Run: headless pygame with SDL's dummy video driver; simulated clock (each Clock.tick advances the game by its frame time, no real sleeping); random seed 0; keys injected as events and as key.get_pressed() state; mouse plan: one left click at the window centre at the start of phase 2, then a move to the lower-right quarter at the start of phase 3.
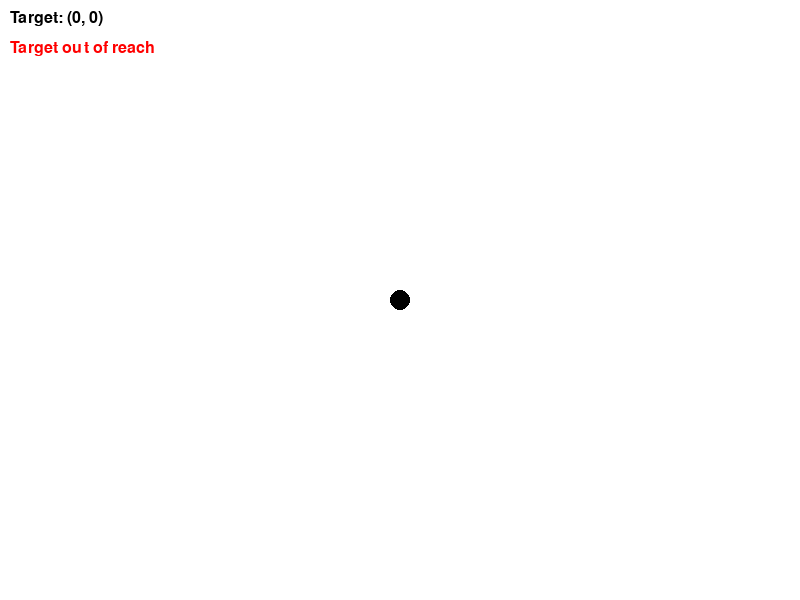
Frame 1 of 4 · flips 1–60 · no input
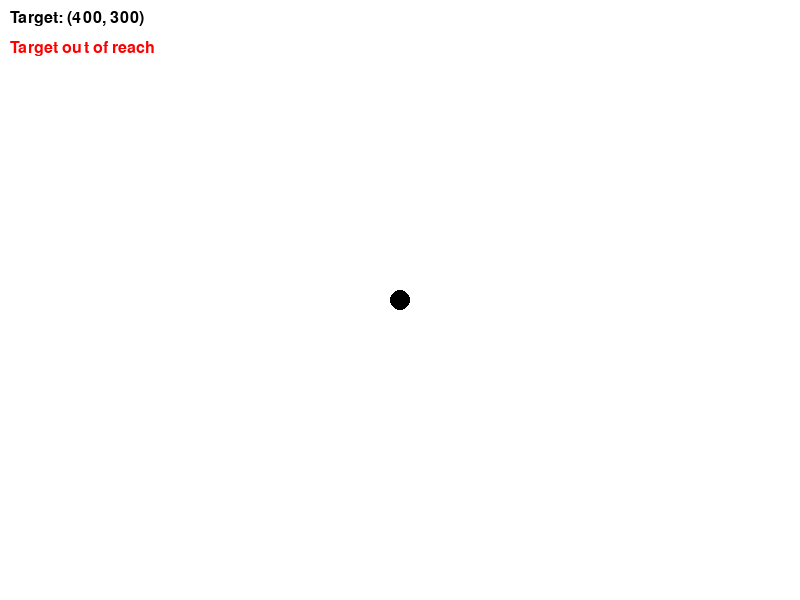
Frame 2 of 4 · flips 61–180 · clicked the window centre · tapped SPACE, RETURN · held RIGHT (→), D
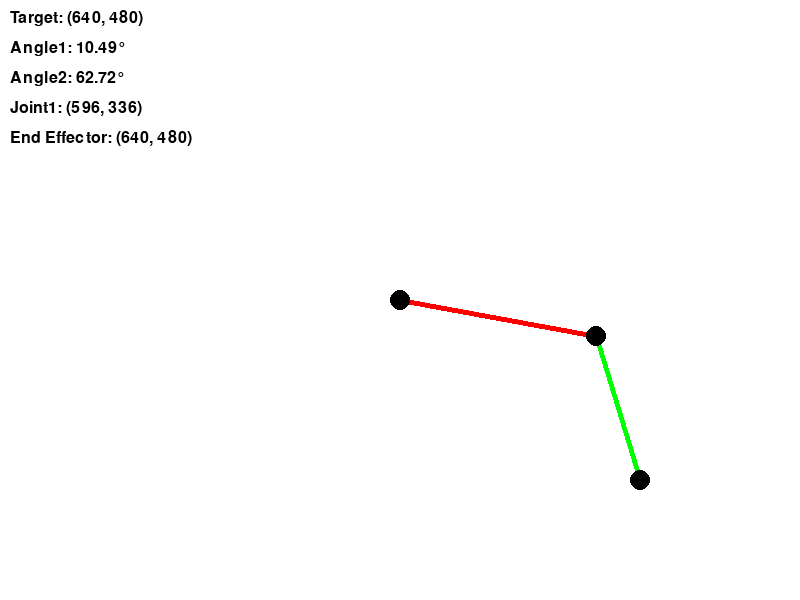
Frame 3 of 4 · flips 181–300 · moved the mouse to the lower-right quarter · held DOWN (↓), S
Frame 4 of 4 · flips 301–420 · held LEFT (←), A, UP (↑), W · screen unchanged from frame 3, image omitted

The pygame program that drew these frames:

import pygame
import math

# Initialize Pygame
pygame.init()

# Screen dimensions
WIDTH, HEIGHT = 800, 600
screen = pygame.display.set_mode((WIDTH, HEIGHT))
pygame.display.set_caption("Inverse Kinematics Visualization")

# Colors
WHITE = (255, 255, 255)
BLACK = (0, 0, 0)
RED = (255, 0, 0)
GREEN = (0, 255, 0)

# Arm parameters
link1_length = 200
link2_length = 150
base_x, base_y = WIDTH // 2, HEIGHT // 2

def draw_text(surface, text, pos, color=BLACK, font_size=24):
    font = pygame.font.Font(None, font_size)
    text_surface = font.render(text, True, color)
    surface.blit(text_surface, pos)

def inverse_kinematics(target_x, target_y):
    dx = target_x - base_x
    dy = target_y - base_y
    distance = math.sqrt(dx ** 2 + dy ** 2)
    distance = min(distance, link1_length + link2_length - 1)  # Ensure the target is reachable

    try:
        cos_angle2 = (dx ** 2 + dy ** 2 - link1_length ** 2 - link2_length ** 2) / (2 * link1_length * link2_length)
        angle2 = math.acos(cos_angle2)
        sin_angle2 = math.sin(angle2)

        k1 = link1_length + link2_length * cos_angle2
        k2 = link2_length * sin_angle2
        angle1 = math.atan2(dy, dx) - math.atan2(k2, k1)
        
        return angle1, angle2
    except ValueError:
        return None, None

def get_joint_positions(angle1, angle2):
    if angle1 is None or angle2 is None:
        return (base_x, base_y), (base_x, base_y)
    joint_x = base_x + link1_length * math.cos(angle1)
    joint_y = base_y + link1_length * math.sin(angle1)
    end_x = joint_x + link2_length * math.cos(angle1 + angle2)
    end_y = joint_y + link2_length * math.sin(angle1 + angle2)
    return (joint_x, joint_y), (end_x, end_y)

def main():
    running = True
    clock = pygame.time.Clock()

    while running:
        for event in pygame.event.get():
            if event.type == pygame.QUIT:
                running = False

        screen.fill(WHITE)

        # Get mouse position
        target_x, target_y = pygame.mouse.get_pos()

        # Calculate inverse kinematics
        angle1, angle2 = inverse_kinematics(target_x, target_y)

        # Calculate joint positions
        (joint_x, joint_y), (end_x, end_y) = get_joint_positions(angle1, angle2)

        # Draw arm
        pygame.draw.line(screen, RED, (base_x, base_y), (joint_x, joint_y), 5)
        pygame.draw.line(screen, GREEN, (joint_x, joint_y), (end_x, end_y), 5)
        pygame.draw.circle(screen, BLACK, (int(base_x), int(base_y)), 10)
        pygame.draw.circle(screen, BLACK, (int(joint_x), int(joint_y)), 10)
        pygame.draw.circle(screen, BLACK, (int(end_x), int(end_y)), 10)

        # Display mathematical calculations
        draw_text(screen, f"Target: ({target_x}, {target_y})", (10, 10))
        if angle1 is not None and angle2 is not None:
            draw_text(screen, f"Angle1: {math.degrees(angle1):.2f}°", (10, 40))
            draw_text(screen, f"Angle2: {math.degrees(angle2):.2f}°", (10, 70))
            draw_text(screen, f"Joint1: ({int(joint_x)}, {int(joint_y)})", (10, 100))
            draw_text(screen, f"End Effector: ({int(end_x)}, {int(end_y)})", (10, 130))
        else:
            draw_text(screen, "Target out of reach", (10, 40), color=RED)

        pygame.display.flip()
        clock.tick(60)

    pygame.quit()

if __name__ == "__main__":
    main()
